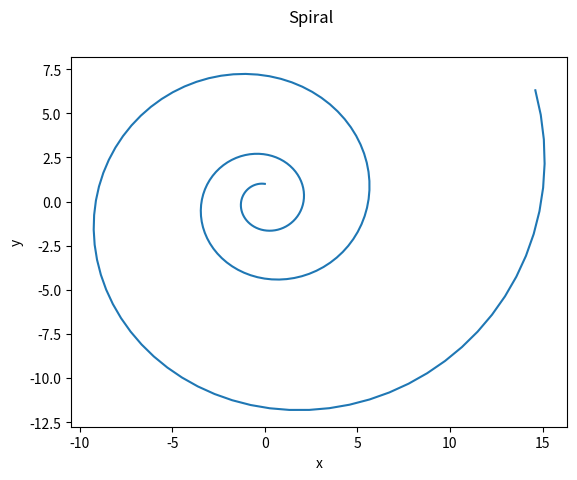

This chart was generated by the following Python code:
# By submitting this assignment, I agree to the following:
#   "Aggies do not lie, cheat, or steal, or tolerate those who do."
#   "I have not given or received any unauthorized aid on this assignment."
#
# [redacted]
# [redacted]
# Assignment:   12.16.1: LAB: Pretty plot
# Date:         14 November 2022

import numpy as np
import matplotlib.pyplot as plt

v = np.array([0, 1])
M = np.array([[1.01, 0.09],
             [-0.09, 1.01]])
data = np.array([[0, 1]])

for i in range(200): # creates 200 additional data points
    v = np.matmul(v, M)
    data = np.concatenate((data, [v]), axis = 0)
 
fig, ax = plt.subplots()
ax.plot(data[0:200, 0], data[0:200, 1])
ax.set_ylabel("y")
ax.set_xlabel("x")
fig.suptitle("Spiral")
plt.show()
